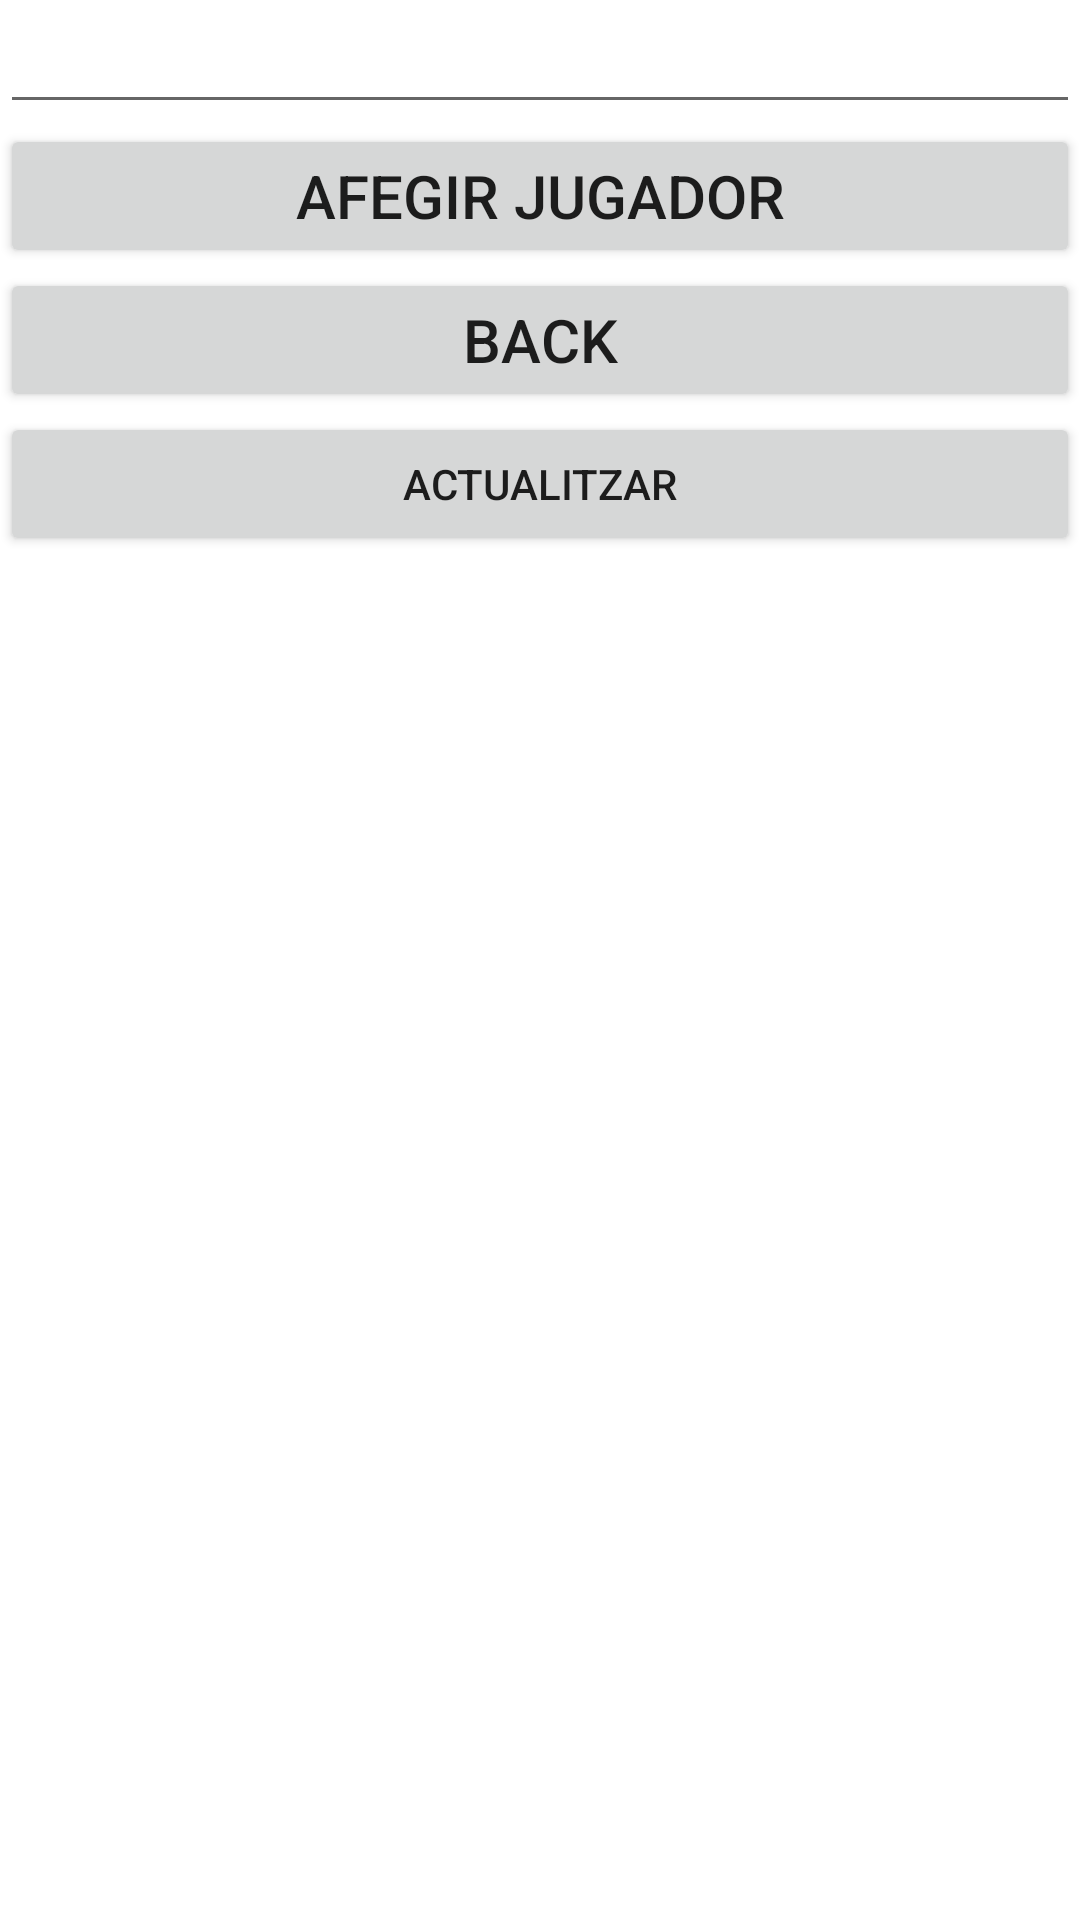

Android layout source for this screen:
<!-- AndroidManifest.xml: application theme Theme.TREBALL -->
<!-- res/layout/activity_main.xml -->
<?xml version="1.0" encoding="utf-8"?>
<LinearLayout xmlns:android="http://schemas.android.com/apk/res/android"
    xmlns:app="http://schemas.android.com/apk/res-auto"
    xmlns:tools="http://schemas.android.com/tools"
    android:layout_width="match_parent"
    android:layout_height="match_parent"
    tools:context=".MainActivity"
    android:orientation="vertical">
    <EditText
        android:id="@+id/etfilter"
        android:singleLine="true"
        android:maxLines="1"
        android:layout_width="match_parent"
        android:layout_height="wrap_content"/>

    <androidx.recyclerview.widget.RecyclerView
        android:id="@+id/recyclejugador"
        android:layout_width="match_parent"
        android:layout_height="wrap_content">

    </androidx.recyclerview.widget.RecyclerView>
    <LinearLayout
        android:layout_width="match_parent"
        android:layout_height="wrap_content"
        android:orientation="vertical"
        android:layout_gravity="bottom">

        <Button
            android:id="@+id/afeguir"
            android:layout_width="match_parent"
            android:layout_height="wrap_content"
            android:text="Afegir Jugador"
            android:textSize="20dp" />

        <Button
            android:id="@+id/back"
            android:layout_width="match_parent"
            android:layout_height="wrap_content"
            android:text="BACK"
            android:textSize="20dp" />

    </LinearLayout>
    <Button
        android:id="@+id/actualitzar"
        android:layout_width="match_parent"
        android:layout_height="wrap_content"
        android:text="ACTUALITZAR"/>

</LinearLayout>
<!-- resources referenced by this layout -->
<resources>
  <style name="Theme.TREBALL" parent="Theme.MaterialComponents.DayNight.DarkActionBar">
          
          <item name="colorPrimary">@color/purple_500</item>
          <item name="colorPrimaryVariant">@color/purple_700</item>
          <item name="colorOnPrimary">@color/white</item>
          
          <item name="colorSecondary">@color/teal_200</item>
          <item name="colorSecondaryVariant">@color/teal_700</item>
          <item name="colorOnSecondary">@color/black</item>
          
          <item name="android:statusBarColor" tools:targetApi="l">?attr/colorPrimaryVariant</item>
          
      </style>
  <!-- not gathered from this repository: default colours our renderer supplied (Android Studio template values) -->
  <color name="purple_500">#FF6200EE</color>
  <color name="purple_700">#FF3700B3</color>
  <color name="teal_200">#FF03DAC5</color>
  <color name="teal_700">#FF018786</color>
  <color name="black">#FF000000</color>
  <color name="white">#FFFFFFFF</color>
</resources>
